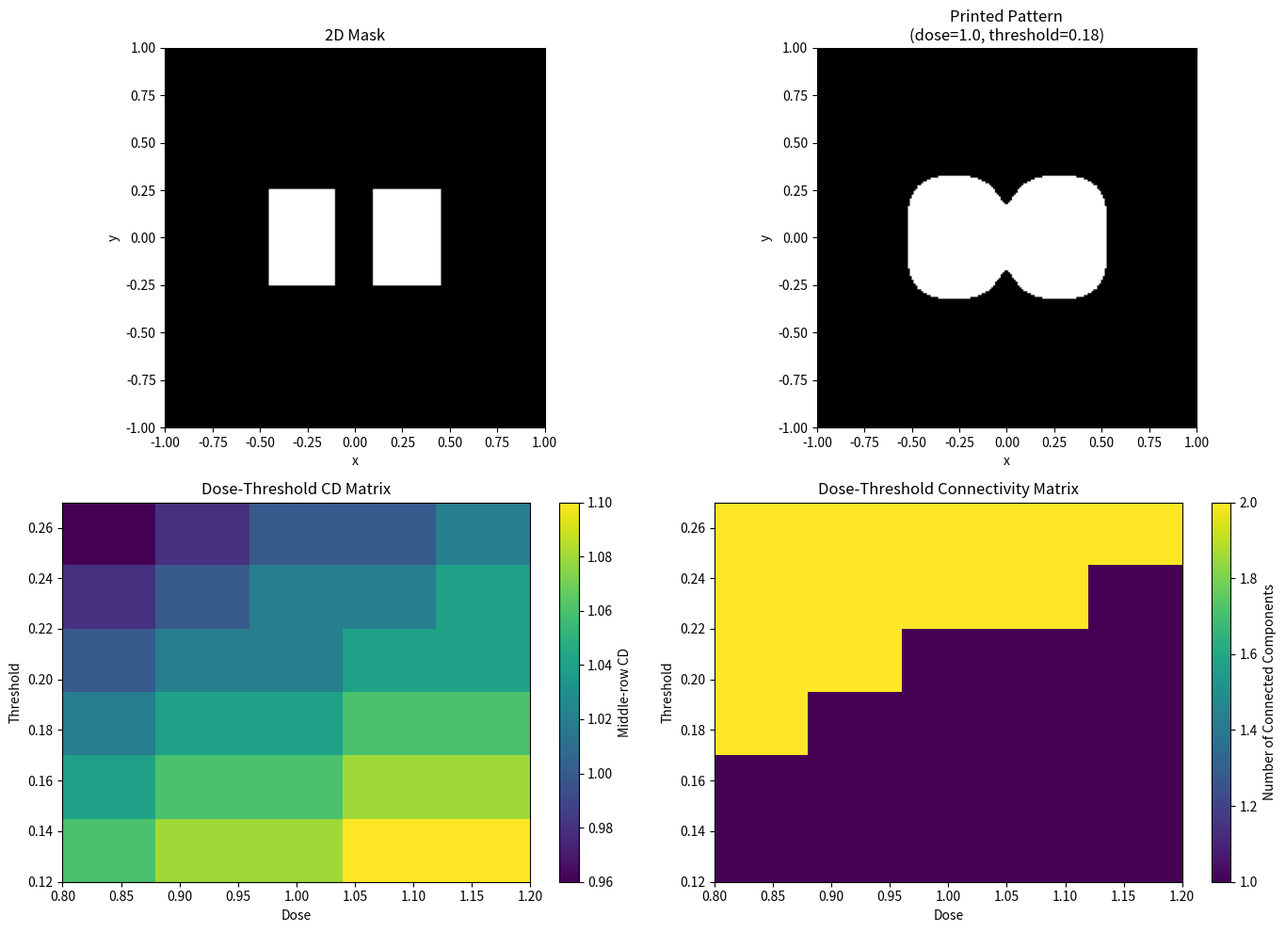

Reproduce this figure in Python.
# dose-threshold 参数扫描入门

import numpy as np
import matplotlib.pyplot as plt
from scipy.signal import convolve2d
from scipy import ndimage

# ==============================
# 1. 建立二维空间网格
# ==============================
x = np.linspace(-1.0, 1.0, 201)
y = np.linspace(-1.0, 1.0, 201)
dx = x[1] - x[0]
dy = y[1] - y[0]
X, Y = np.meshgrid(x, y)

# ==============================
# 2. 构造两个相邻矩形 mask
# ==============================
# 这样做的好处是：
# 参数变化时，更容易观察桥连 / 断裂 / 连通区域变化
left_rect = ((X >= -0.45) & (X <= -0.10) & (np.abs(Y) <= 0.25))
right_rect = ((X >= 0.10) & (X <= 0.45) & (np.abs(Y) <= 0.25))
mask_2d = np.where(left_rect | right_rect, 1.0, 0.0)

# ==============================
# 3. 构造二维高斯 PSF
# ==============================
sigma = 0.08
psf_2d = np.exp(-(X**2 + Y**2) / (2 * sigma**2))
psf_2d = psf_2d / np.sum(psf_2d)

# ==============================
# 4. 二维卷积得到 aerial image
# ==============================
aerial_2d = convolve2d(mask_2d, psf_2d, mode='same')

# ==============================
# 5. 定义一个函数：计算中间横截面 CD
# ==============================
def extract_cd_from_middle_row(binary_2d, x_coords):
    # 取中间行
    row_mid = binary_2d.shape[0] // 2
    profile = binary_2d[row_mid, :]

    # 找到所有打印位置
    printed_indices = np.where(profile == 1)[0]

    # 如果这一行没有打印区域，就返回 0
    if len(printed_indices) == 0:
        return 0.0

    left_edge = x_coords[printed_indices[0]]
    right_edge = x_coords[printed_indices[-1]]
    cd_value = right_edge - left_edge
    return cd_value

# ==============================
# 6. 定义一个函数：对某组 dose 和 threshold 做测量
# ==============================
def measure_metrics(dose, threshold):
    # 阈值打印
    printed_2d = (dose * aerial_2d >= threshold).astype(float)

    # 中间横截面 CD
    cd_mid = extract_cd_from_middle_row(printed_2d, x)

    # 总打印面积
    area = np.sum(printed_2d) * dx * dy

    # 连通区域个数
    labeled_array, num_features = ndimage.label(printed_2d)

    return printed_2d, cd_mid, area, num_features

# ==============================
# 7. 准备扫描的参数列表
# ==============================
dose_list = np.array([0.80, 0.90, 1.00, 1.10, 1.20])
threshold_list = np.array([0.12,0.15, 0.18, 0.21, 0.24,0.27])

# ==============================
# 8. 创建结果矩阵
# ==============================
# 行对应 threshold
# 列对应 dose
cd_matrix = np.zeros((len(threshold_list), len(dose_list)))
area_matrix = np.zeros((len(threshold_list), len(dose_list)))
feature_matrix = np.zeros((len(threshold_list), len(dose_list)))

# ==============================
# 9. 双循环扫描参数
# ==============================
for i, threshold in enumerate(threshold_list):
    for j, dose in enumerate(dose_list):
        printed_2d, cd_mid, area, num_features = measure_metrics(dose, threshold)

        cd_matrix[i, j] = cd_mid
        area_matrix[i, j] = area
        feature_matrix[i, j] = num_features

        print(f"threshold={threshold:.2f}, dose={dose:.2f} -> "
              f"CD={cd_mid:.4f}, area={area:.4f}, features={num_features}")

# ==============================
# 10. 选一组参数，画出对应打印图形
# ==============================
example_dose = 1.00
example_threshold = 0.18
printed_example, cd_example, area_example, features_example = measure_metrics(example_dose, example_threshold)

# ==============================
# 11. 画图
# ==============================
plt.figure(figsize=(14, 10))

# ---- 图1：mask ----
plt.subplot(2, 2, 1)
plt.imshow(mask_2d, extent=[x.min(), x.max(), y.min(), y.max()], origin='lower', cmap='gray')
plt.title("2D Mask")
plt.xlabel("x")
plt.ylabel("y")

# ---- 图2：示例打印图 ----
plt.subplot(2, 2, 2)
plt.imshow(printed_example, extent=[x.min(), x.max(), y.min(), y.max()], origin='lower', cmap='gray')
plt.title(f"Printed Pattern\n(dose={example_dose}, threshold={example_threshold})")
plt.xlabel("x")
plt.ylabel("y")

# ---- 图3：CD 矩阵热图 ----
plt.subplot(2, 2, 3)
plt.imshow(
    cd_matrix,
    extent=[dose_list.min(), dose_list.max(), threshold_list.min(), threshold_list.max()],
    origin='lower',
    aspect='auto'
)
plt.colorbar(label='Middle-row CD')
plt.xlabel("Dose")
plt.ylabel("Threshold")
plt.title("Dose-Threshold CD Matrix")

# ---- 图4：连通区域个数矩阵热图 ----
plt.subplot(2, 2, 4)
plt.imshow(
    feature_matrix,
    extent=[dose_list.min(), dose_list.max(), threshold_list.min(), threshold_list.max()],
    origin='lower',
    aspect='auto'
)
plt.colorbar(label='Number of Connected Components')
plt.xlabel("Dose")
plt.ylabel("Threshold")
plt.title("Dose-Threshold Connectivity Matrix")

plt.tight_layout()
plt.show()
